5-way image classification set "dataset" from GitHub (arifnurrhmnn/Dataset-Motif-Batik); label vocabulary: kawung, megamendung, parang, sidomukti, truntum.

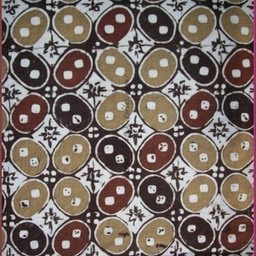
Label: kawung

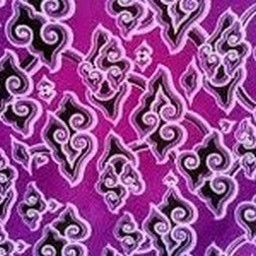
Label: megamendung

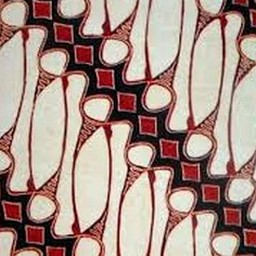
Label: parang

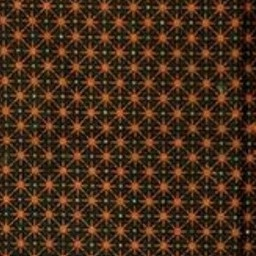
Label: truntum

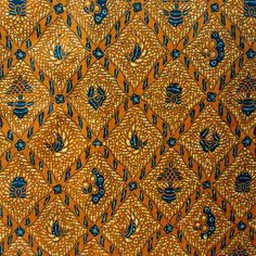
Label: sidomukti

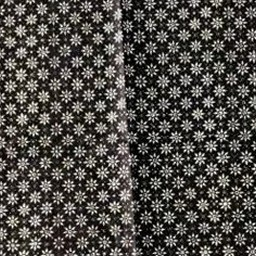
Label: truntum
